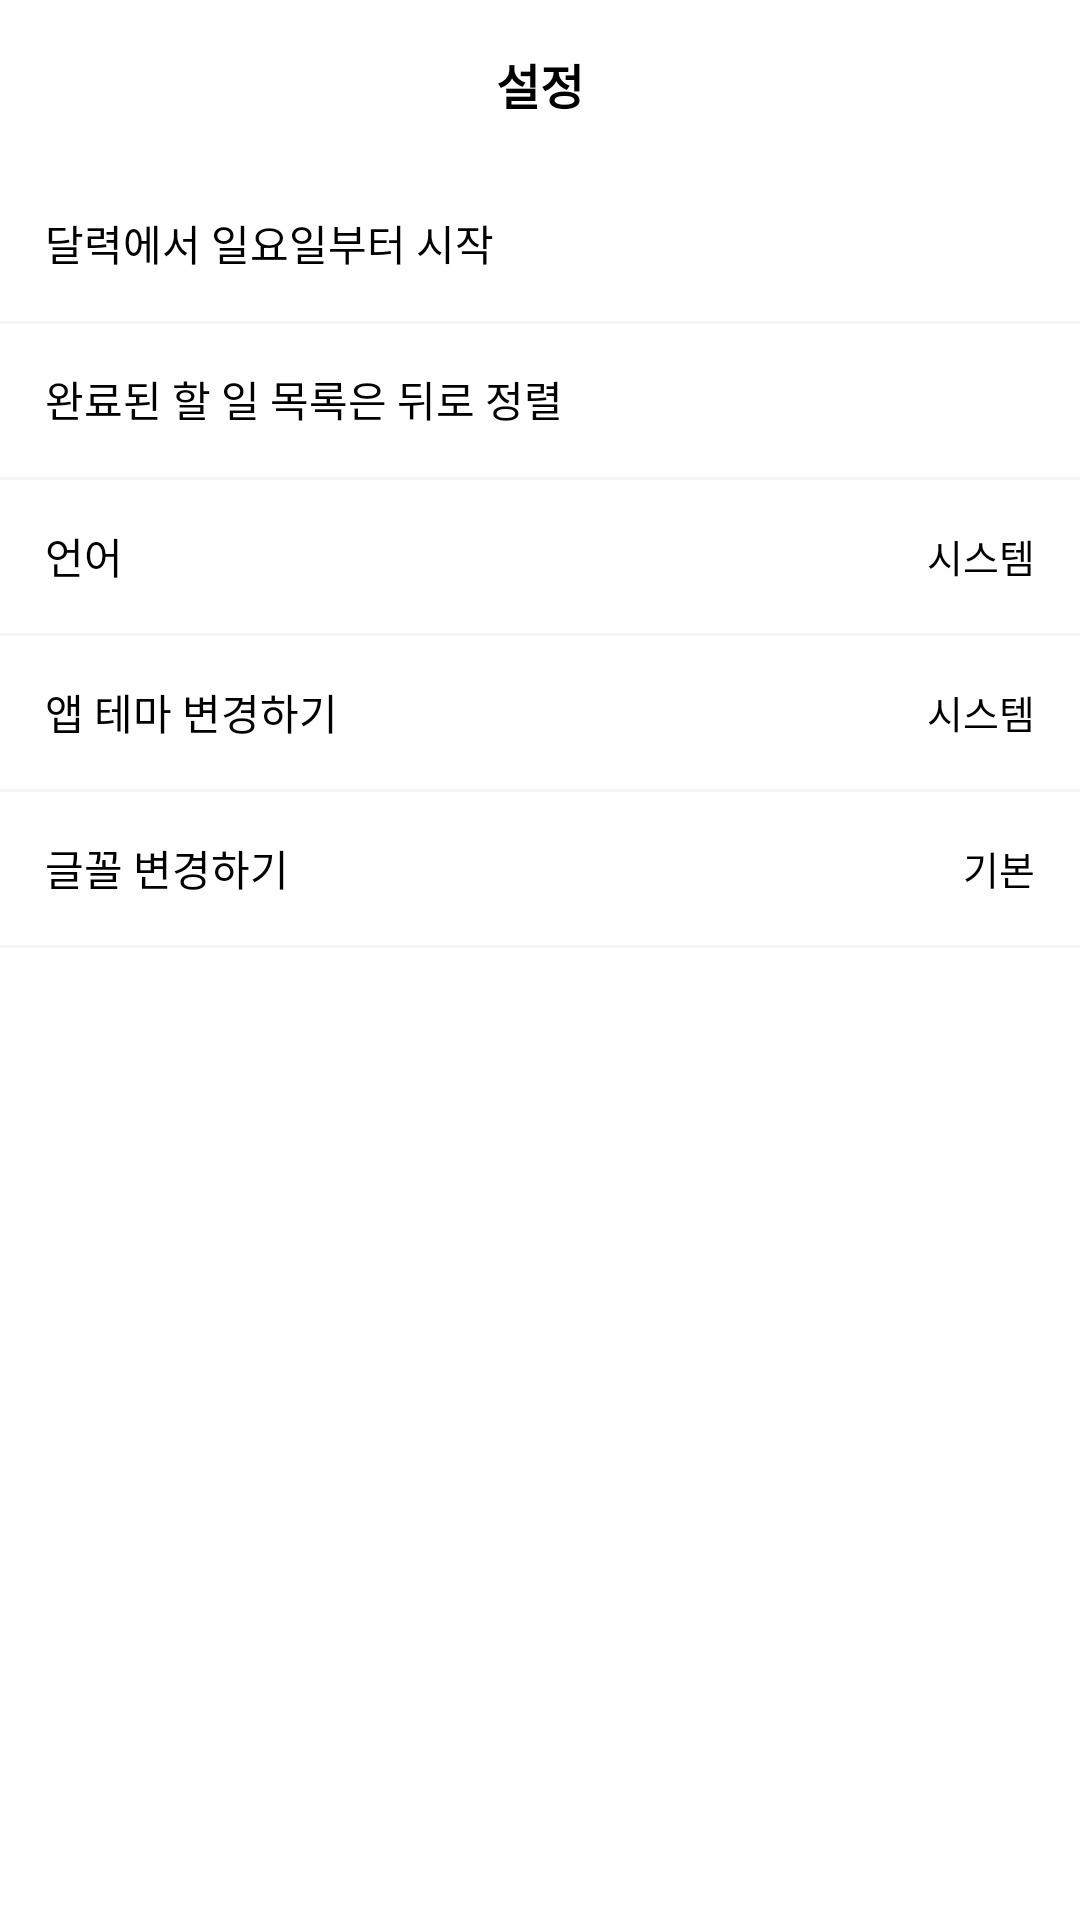

Reconstruct the res/layout file that produces this screen, plus the resources it refers to.
<!-- AndroidManifest.xml: application theme Theme.TodoList.Light -->
<!-- res/layout/activity_setting.xml -->
<?xml version="1.0" encoding="utf-8"?>
<LinearLayout xmlns:android="http://schemas.android.com/apk/res/android"
    xmlns:app="http://schemas.android.com/apk/res-auto"
    xmlns:tools="http://schemas.android.com/tools"
    style="@style/background"
    android:layout_width="match_parent"
    android:layout_height="match_parent"
    android:background="@color/whiteBlack"
    android:orientation="vertical"
    tools:context=".activity.MainActivity"
    tools:ignore="ContentDescription">

    <androidx.appcompat.widget.Toolbar
        android:id="@+id/toolbar"
        android:layout_width="match_parent"
        android:layout_height="wrap_content">

        <ImageView
            android:id="@+id/back"
            android:layout_width="@dimen/toolbar_icon_size"
            android:layout_height="@dimen/toolbar_icon_size"
            android:layout_marginEnd="20dp"
            android:scaleType="center"
            android:src="@drawable/ic_calender_prev"
            app:tint="@color/blackWhite" />

        <TextView
            style="@style/text_toolbar_title"
            android:layout_gravity="center"
            android:text="@string/setting" />

    </androidx.appcompat.widget.Toolbar>

    <LinearLayout
        android:layout_width="match_parent"
        android:layout_height="@dimen/setting_height_size"
        android:layout_marginHorizontal="@dimen/default_hor_margin"
        android:layout_marginVertical="@dimen/default_ver_margin"
        android:orientation="horizontal">

        <TextView
            style="@style/text_default"
            android:text="@string/setting_calendar_sunday" />

        <Space
            android:layout_width="0dp"
            android:layout_height="wrap_content"
            android:layout_weight="1" />

        <androidx.appcompat.widget.SwitchCompat
            android:id="@+id/calendarSwitch"
            style="@style/settingSwitch"
            app:track="@drawable/switch_track_selector" />

    </LinearLayout>

    <View
        android:layout_width="match_parent"
        android:layout_height="1dp"
        android:background="@color/todo_group_background" />

    <LinearLayout
        android:layout_width="match_parent"
        android:layout_height="@dimen/setting_height_size"
        android:layout_marginHorizontal="@dimen/default_hor_margin"
        android:layout_marginVertical="@dimen/default_ver_margin"
        android:orientation="horizontal">

        <TextView
            style="@style/text_default"
            android:text="@string/order_complete" />

        <Space
            android:layout_width="0dp"
            android:layout_height="wrap_content"
            android:layout_weight="1" />

        <androidx.appcompat.widget.SwitchCompat
            android:id="@+id/orderSwitch"
            style="@style/settingSwitch"
            app:track="@drawable/switch_track_selector" />

    </LinearLayout>

    <View
        android:layout_width="match_parent"
        android:layout_height="1dp"
        android:background="@color/todo_group_background" />

    <LinearLayout
        android:id="@+id/languageContainer"
        android:layout_width="match_parent"
        android:layout_height="@dimen/setting_height_size"
        android:layout_marginHorizontal="@dimen/default_hor_margin"
        android:layout_marginVertical="@dimen/default_ver_margin"
        android:gravity="center_vertical"
        android:orientation="horizontal">

        <TextView
            style="@style/text_default"
            android:text="@string/language" />

        <Space
            android:layout_width="0dp"
            android:layout_height="wrap_content"
            android:layout_weight="1" />

        <TextView
            android:id="@+id/languageValue"
            style="@style/text_default"
            android:text="@string/system"

            android:textSize="@dimen/setting_value_font_size" />

        <ImageView
            android:layout_width="wrap_content"
            android:layout_height="wrap_content"
            android:src="@drawable/ic_calender_next"
            app:tint="@color/todo_icon_default" />

    </LinearLayout>

    <View
        android:layout_width="match_parent"
        android:layout_height="1dp"
        android:background="@color/todo_group_background" />

    <LinearLayout
        android:id="@+id/themeContainer"
        android:layout_width="match_parent"
        android:layout_height="@dimen/setting_height_size"
        android:layout_marginHorizontal="@dimen/default_hor_margin"
        android:layout_marginVertical="@dimen/default_ver_margin"
        android:gravity="center_vertical"
        android:orientation="horizontal">

        <TextView
            style="@style/text_default"
            android:text="@string/change_theme" />

        <Space
            android:layout_width="0dp"
            android:layout_height="wrap_content"
            android:layout_weight="1" />

        <TextView
            android:id="@+id/themeValue"
            style="@style/text_default"
            android:text="@string/system"

            android:textSize="@dimen/setting_value_font_size" />

        <ImageView
            android:layout_width="wrap_content"
            android:layout_height="wrap_content"
            android:src="@drawable/ic_calender_next"
            app:tint="@color/todo_icon_default" />

    </LinearLayout>

    <View
        android:layout_width="match_parent"
        android:layout_height="1dp"
        android:background="@color/todo_group_background" />

    <LinearLayout
        android:layout_width="match_parent"
        android:layout_height="@dimen/setting_height_size"
        android:layout_marginHorizontal="@dimen/default_hor_margin"
        android:layout_marginVertical="@dimen/default_ver_margin"
        android:gravity="center_vertical"
        android:orientation="horizontal">

        <TextView
            style="@style/text_default"
            android:text="@string/change_font" />

        <Space
            android:layout_width="0dp"
            android:layout_height="wrap_content"
            android:layout_weight="1" />

        <TextView
            style="@style/text_default"
            android:text="@string/default_string"

            android:textSize="@dimen/setting_value_font_size" />

        <ImageView
            android:layout_width="wrap_content"
            android:layout_height="wrap_content"
            android:src="@drawable/ic_calender_next"
            app:tint="@color/todo_icon_default" />

    </LinearLayout>

    <View
        android:layout_width="match_parent"
        android:layout_height="1dp"
        android:background="@color/todo_group_background" />

</LinearLayout>
<!-- resources referenced by this layout -->
<resources>
  <color name="blackWhite">@color/black</color>
  <color name="todo_group_background">@color/todo_group_background_light</color>
  <color name="todo_icon_default">@color/todo_icon_light</color>
  <color name="whiteBlack">@color/white</color>
  <dimen name="default_hor_margin">15dp</dimen>
  <dimen name="default_ver_margin">8dp</dimen>
  <dimen name="setting_height_size">35dp</dimen>
  <dimen name="setting_value_font_size">13sp</dimen>
  <dimen name="toolbar_icon_size">40dp</dimen>
  <string name="change_font">글꼴 변경하기</string>
  <string name="change_theme">앱 테마 변경하기</string>
  <string name="default_string">기본</string>
  <string name="language">언어</string>
  <string name="order_complete">완료된 할 일 목록은 뒤로 정렬</string>
  <string name="setting">설정</string>
  <string name="setting_calendar_sunday">달력에서 일요일부터 시작</string>
  <string name="system">시스템</string>
  <style name="background">
          <item name="android:background">@color/white</item>
      </style>
  <style name="settingSwitch">
          <item name="android:layout_width">wrap_content</item>
          <item name="android:layout_height">wrap_content</item>
          <item name="android:thumb">@drawable/switch_thumb</item>
      </style>
  <style name="text_default">
          <item name="android:layout_width">wrap_content</item>
          <item name="android:layout_height">wrap_content</item>
          <item name="android:textColor">@color/blackWhite</item>
      </style>
  <style name="text_toolbar_title">
          <item name="android:layout_width">wrap_content</item>
          <item name="android:layout_height">wrap_content</item>
          <item name="android:textColor">@color/blackWhite</item>
          <item name="android:textSize">@dimen/toolbar_font_size</item>
          <item name="android:textStyle">bold</item>
      </style>
  <style name="Theme.TodoList.Light" parent="Theme.MaterialComponents.Light.NoActionBar">
          
          <item name="colorPrimary">#F5F5F5</item>
          <item name="colorPrimaryVariant">#40000000</item>
          <item name="colorOnPrimary">@color/black</item>
          
          <item name="colorSecondary">@color/teal_200</item>
          <item name="colorSecondaryVariant">@color/teal_700</item>
          <item name="colorOnSecondary">@color/black</item>
          
          <item name="android:statusBarColor" tools:targetApi="l">#40000000</item>
          
      </style>
  <color name="black">#FF000000</color>
  <color name="todo_group_background_light">#FFF5F5F5</color>
  <color name="todo_icon_light">#FFD9DDDF</color>
  <color name="white">#FFFFFFFF</color>
  <dimen name="toolbar_font_size">16sp</dimen>
  <color name="teal_200">#C1C1C1</color>
  <color name="teal_700">#FF018786</color>
</resources>
